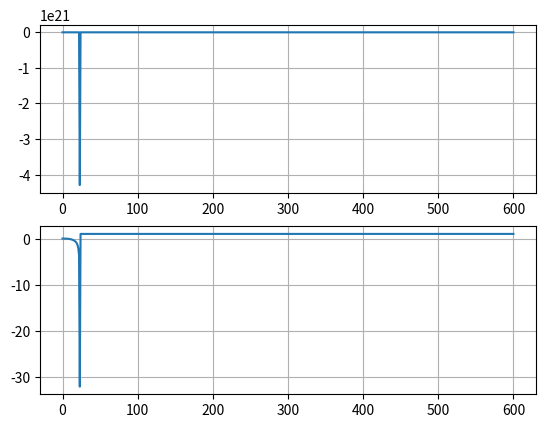

This figure's Python source:
import matplotlib.pyplot as chart
import numpy as np
from scipy.integrate import ode
from scipy.integrate import odeint
import math

##### define lambda and eta #####
gamma = 10
eta = 0.3
m_cap = 7
c_cap = 3

##### gets time-dependant model params #####
def getParams(t, X):
	x1, x2 = X

	m = 3 + 1.5*math.sin(abs(x2)*t)
	c = 1.2 + 0.2*math.sin(abs(x2)*t)

	return [m, c]

##### gets desired trajectory#####
def getDesiredTraj(t):
	if t >= 0 and t < 2:
		xd_ddot = 2
		xd_dot = 2*t
		xd = t**2
	
	elif t >= 2 and t < 4:
		xd_ddot = 0
		xd_dot = 4
		xd = 4*(t - 2) + 4

	elif t >= 4 and t <= 6.01:
		xd_ddot = -2
		xd_dot = -2*(t - 4) + 4
		xd = -((t - 4)**2) + 4*(t - 4) + 12
	
	return [xd, xd_dot, xd_ddot]

##### define sliding surface #####
def getSlidingSurface(t, X):
	x1, x2 = X
	
	x_d = getDesiredTraj(t)
	s = x2 - x_d[1] + gamma*(x1 - x_d[0])
	
	return s

##### define signum function #####
def sign(x):
    if x > 0:
        return 1
    elif x < 0:
        return -1
    elif x == 0:
        return 0
    else:
        return x

##### define model #####
def model(t, X):
	x1, x2 = X
	
	m, c = getParams(t, X)
	s = getSlidingSurface(t, X)
	
	x_d = getDesiredTraj(t)
	u = -m_cap*abs(x_d[2] - gamma*(x2 - x_d[1])) - c_cap*(x2**2) - eta*sign(s)

	x1dot = x2
	x2dot = (u - c*abs(x2)*x2)/m

	return [x1dot, x2dot]

##### solver ####
def simulateSMC():
	X0 = [0, 0]
	t0 = 0
	t1 = 6
	dt = 0.01

	solver = ode(model).set_integrator('dopri5', nsteps= 1000000, method = 'bdf').set_initial_value(X0, t0)
	
	data = np.ones((601, 2))
	i = 0

	while solver.successful() and solver.t < t1:
		solver.integrate(solver.t + dt)
		print(solver.t)	
		X = solver.y
		x_d = getDesiredTraj(solver.t)
		s = getSlidingSurface(solver.t, X)

		u = -m_cap*abs(x_d[2] - gamma*(X[1] - x_d[1])) - c_cap*(X[1]**2) - eta*sign(s)
		error = X[0] - x_d[0]
		
		data[i] = [u, error]
		i = i + 1
	
	return data

data = simulateSMC()

figure = chart.figure()

fig1 = figure.add_subplot(2, 1, 1)
fig1.plot(data[:,0])
fig2 = figure.add_subplot(2, 1, 2)
fig2.plot(data[:,1])
fig1.grid()
fig2.grid()
chart.show()

